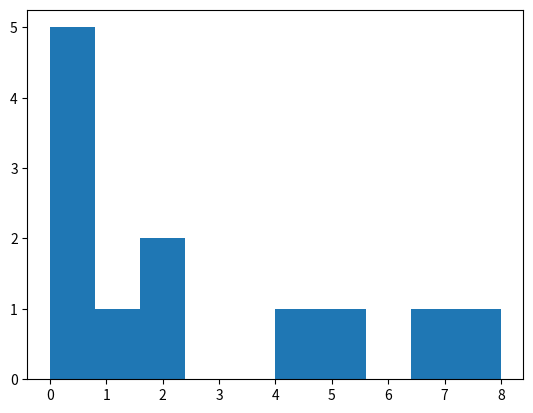

Reproduce this figure in Python.
# CS231A Homework 0, Problem 2
import numpy as np
import matplotlib.pyplot as plt


def main():
    # ===== Problem 2a =====
    # Define Matrix M and Vectors a,b,c in Python with NumPy

    M, a, b, c = None, None, None, None

    # BEGIN YOUR CODE HERE
    M = np.vstack((np.arange(1,10).reshape(3,3), np.array([0, 2, 2])))
    a = np.array([[1],[1],[0]])
    b = np.array([[-1],[2],[5]])
    c = np.array([[0],[2],[3],[2]])
    # END YOUR CODE HERE

    # ===== Problem 2b =====
    # Find the dot product of vectors a and b, save the value to aDotb

    aDotb = np.dot(a.T,b)

    # BEGIN YOUR CODE HERE

    # END YOUR CODE HERE

    # ===== Problem 2c =====
    # Find the element-wise product of a and b

    # BEGIN YOUR CODE HERE
    a_ele_b = a * b
    # END YOUR CODE HERE

    # ===== Problem 2d =====
    # Find (a^T b)Ma
    aMb = aDotb *  np.matmul(M,a)
    # BEGIN YOUR CODE HERE
    
    # END YOUR CODE HERE

    # ===== Problem 2e =====
    # Without using a loop, multiply each row of M element-wise by a.
    # Hint: The function repmat() may come in handy.

    newM = M * a.T

    # BEGIN YOUR CODE HERE
    
    # END YOUR CODE HERE

    # ===== Problem 2f =====
    # Without using a loop, sort all of the values
    # of M in increasing order and plot them.
    # Note we want you to use newM from e.

    # BEGIN YOUR CODE HERE
    plt.hist(np.sort(newM, axis=None))
    plt.show()
    # END YOUR CODE HERE


if __name__ == '__main__':
    main()
